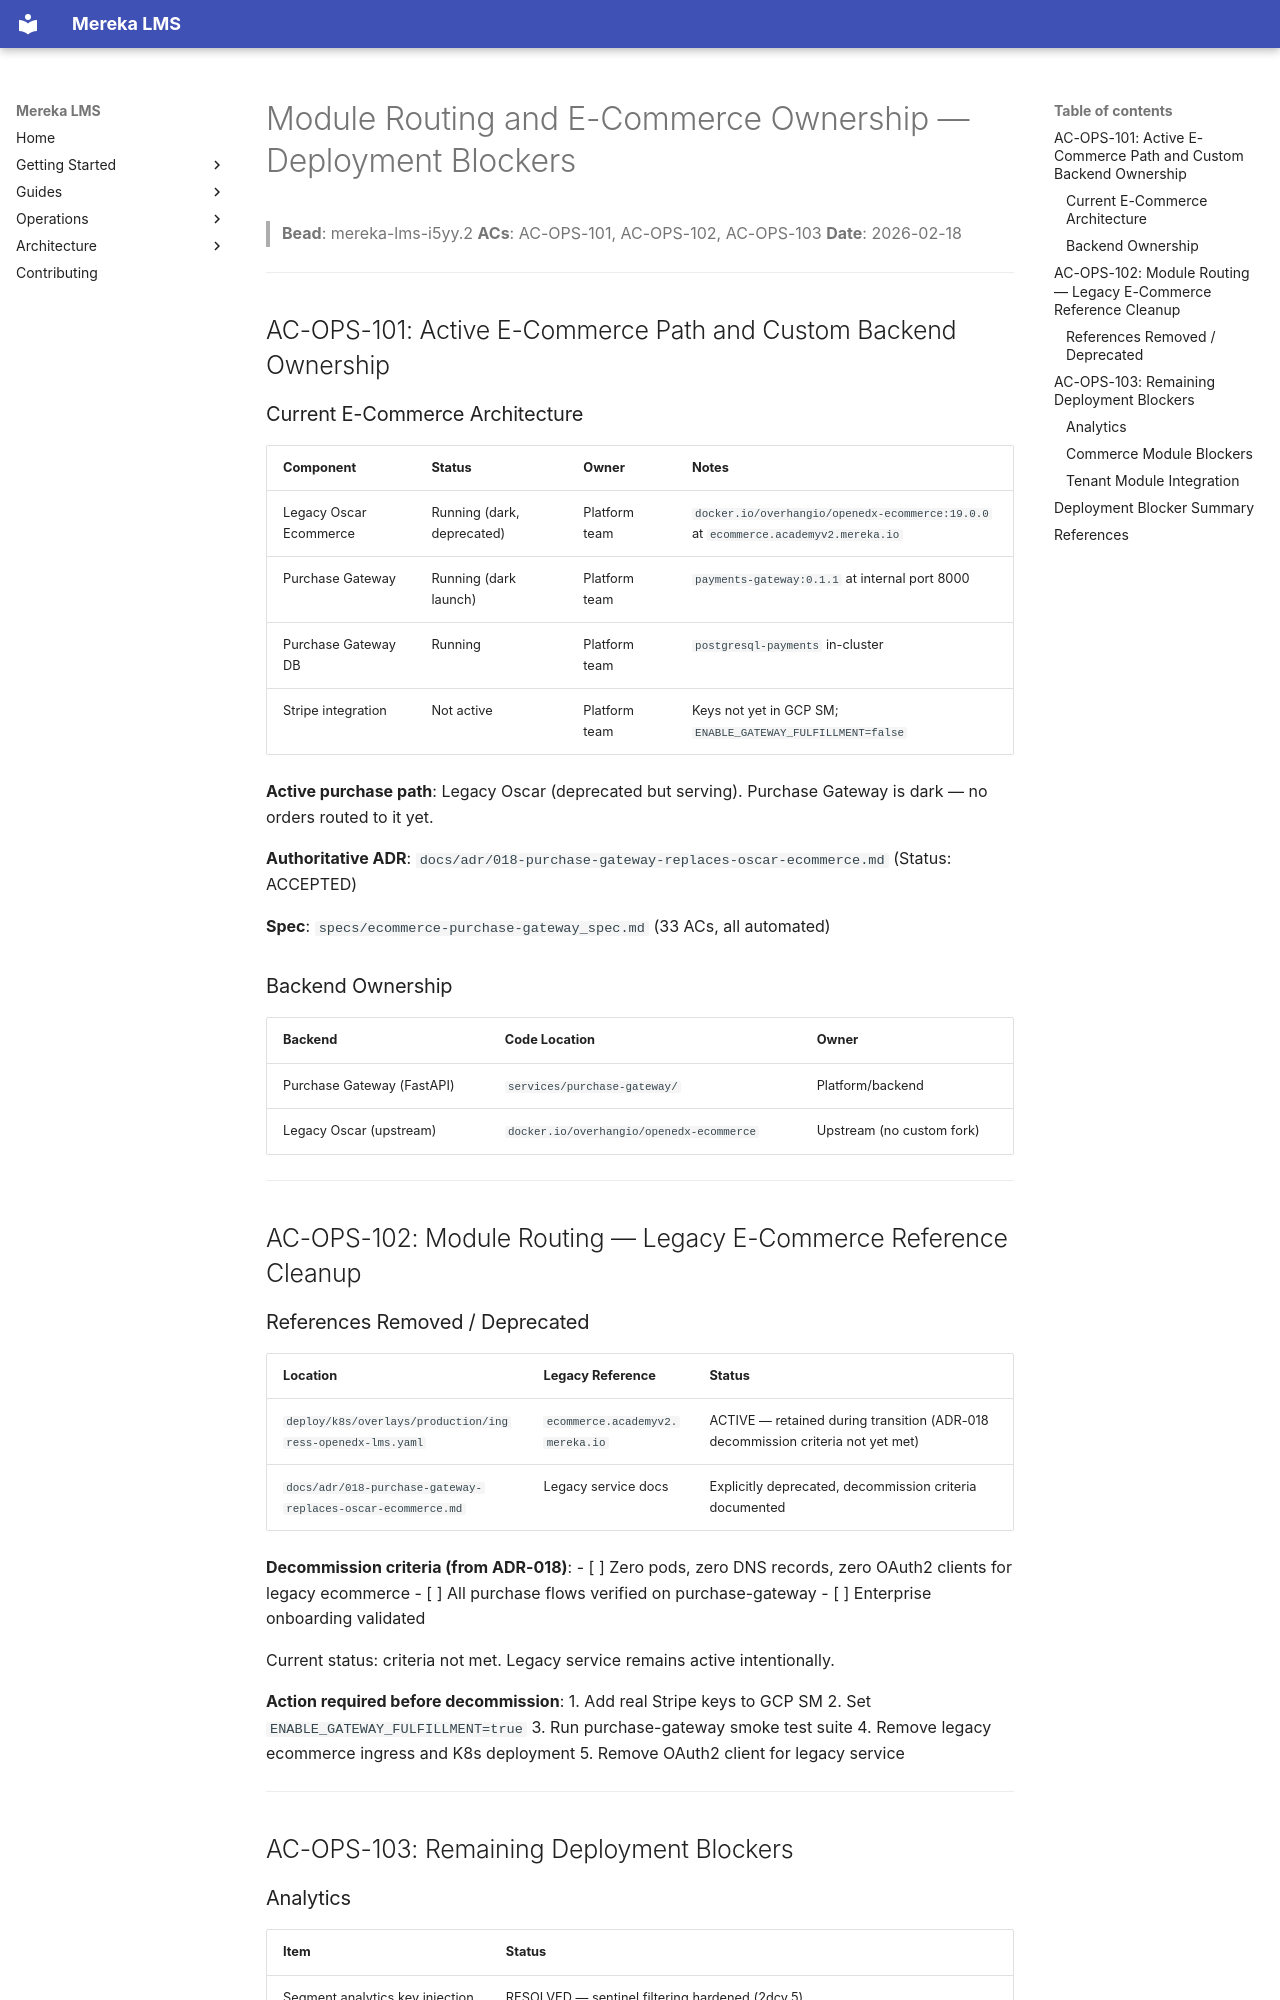

repository: lifeofgurpreet/mereka-lms-prototype · page: archive/evidence/operations/evidence/i5yy2-module-routing-commerce-ownership/index.html · generator: mkdocs

# Module Routing and E-Commerce Ownership — Deployment Blockers

> **Bead**: mereka-lms-i5yy.2
> **ACs**: AC-OPS-101, AC-OPS-102, AC-OPS-103
> **Date**: 2026-02-18

---

## AC-OPS-101: Active E-Commerce Path and Custom Backend Ownership

### Current E-Commerce Architecture

| Component | Status | Owner | Notes |
|-----------|--------|-------|-------|
| Legacy Oscar Ecommerce | Running (dark, deprecated) | Platform team | `docker.io/overhangio/openedx-ecommerce:19.0.0` at `ecommerce.academyv2.mereka.io` |
| Purchase Gateway | Running (dark launch) | Platform team | `payments-gateway:0.1.1` at internal port 8000 |
| Purchase Gateway DB | Running | Platform team | `postgresql-payments` in-cluster |
| Stripe integration | Not active | Platform team | Keys not yet in GCP SM; `ENABLE_GATEWAY_FULFILLMENT=false` |

**Active purchase path**: Legacy Oscar (deprecated but serving). Purchase Gateway is dark — no orders routed to it yet.

**Authoritative ADR**: `docs/adr/018-purchase-gateway-replaces-oscar-ecommerce.md` (Status: ACCEPTED)

**Spec**: `specs/ecommerce-purchase-gateway_spec.md` (33 ACs, all automated)

### Backend Ownership

| Backend | Code Location | Owner |
|---------|--------------|-------|
| Purchase Gateway (FastAPI) | `services/purchase-gateway/` | Platform/backend |
| Legacy Oscar (upstream) | `docker.io/overhangio/openedx-ecommerce` | Upstream (no custom fork) |

---

## AC-OPS-102: Module Routing — Legacy E-Commerce Reference Cleanup

### References Removed / Deprecated

| Location | Legacy Reference | Status |
|----------|-----------------|--------|
| `deploy/k8s/overlays/production/ingress-openedx-lms.yaml` | `ecommerce.academyv2.mereka.io` | ACTIVE — retained during transition (ADR-018 decommission criteria not yet met) |
| `docs/adr/018-purchase-gateway-replaces-oscar-ecommerce.md` | Legacy service docs | Explicitly deprecated, decommission criteria documented |

**Decommission criteria (from ADR-018)**:
- [ ] Zero pods, zero DNS records, zero OAuth2 clients for legacy ecommerce
- [ ] All purchase flows verified on purchase-gateway
- [ ] Enterprise onboarding validated

Current status: criteria not met. Legacy service remains active intentionally.

**Action required before decommission**:
1. Add real Stripe keys to GCP SM
2. Set `ENABLE_GATEWAY_FULFILLMENT=true`
3. Run purchase-gateway smoke test suite
4. Remove legacy ecommerce ingress and K8s deployment
5. Remove OAuth2 client for legacy service

---

## AC-OPS-103: Remaining Deployment Blockers
